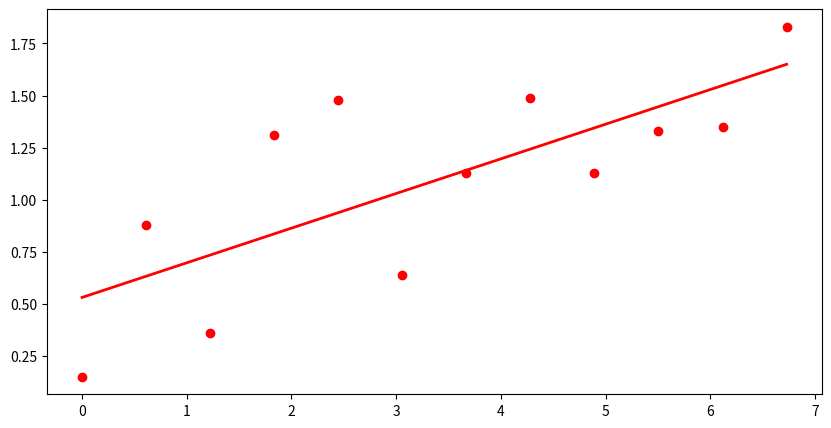

Here is the Python script that generated this plot: (Note: this script raises an exception after producing the figure.)
#from  paint_scatter_plot import x,y
import numpy as np 
import matplotlib.pyplot as plt

x1 = [0,0.61,1.22,1.83,2.44,3.06,3.67,4.28,4.89,5.5,6.12,6.73]
y1 = [0.15,0.88,0.36,1.31,1.48,0.64,1.13,1.49,1.13,1.33,1.35,1.83]
x = np.array(x1)
y = np.array(y1)
def Least_squares(x,y):
    x_ = x.mean()
    y_ = y.mean()
    m = np.zeros(1)
    n = np.zeros(1)
    k = np.zeros(1)
    p = np.zeros(1)
    for i in np.arange(len(x)):
        k = (x[i]-x_)* (y[i]-y_)
        m += k
        p = np.square( x[i]-x_ )
        n = n + p
    a = m/n
    b = y_ - a* x_
    return a,b
if __name__ == '__main__':
    a,b = Least_squares(x,y)
    print(a,b)
    y1 = a * x + b
    plt.figure(figsize=(10, 5), facecolor='w')
    plt.plot(x, y, 'ro', lw=2, markersize=6)
    plt.plot(x, y1, 'r-', lw=2, markersize=6)
    plt.grid(b=True, ls=':')
    plt.xlabel(u'X', fontsize=16)
    plt.ylabel(u'Y', fontsize=16)
    plt.show()